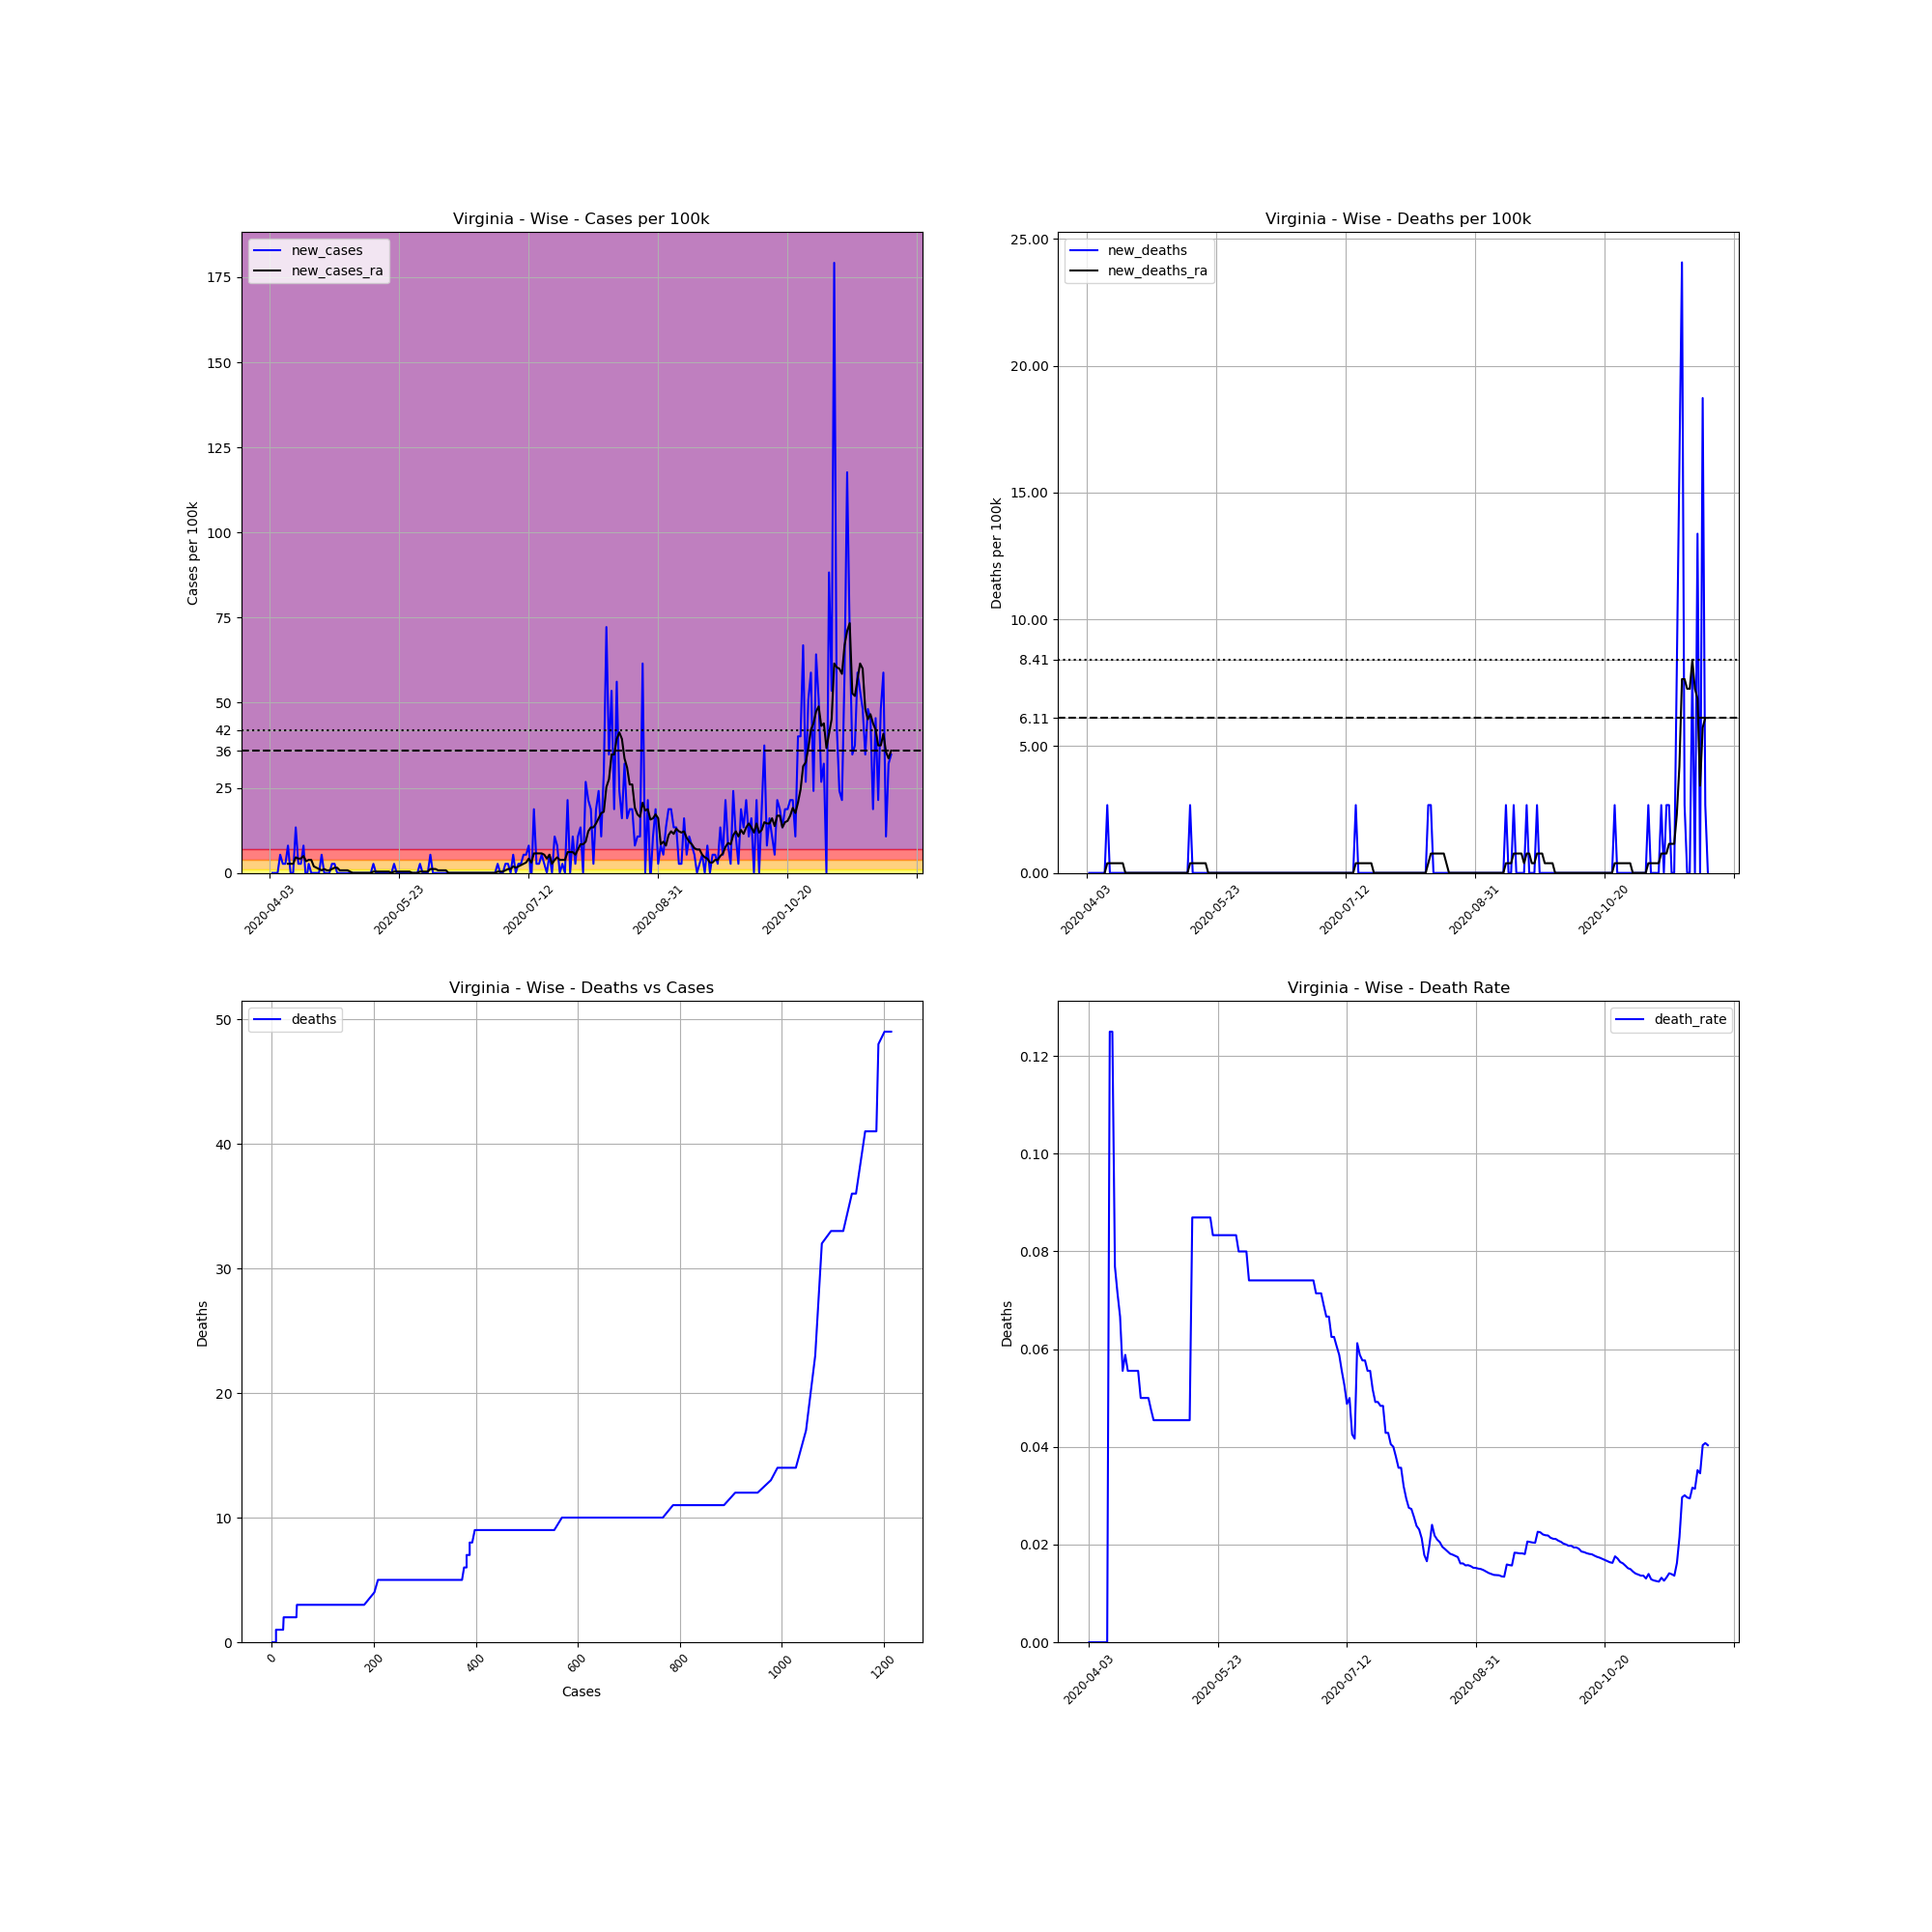

The table this chart was drawn from, first rows:
, date, county, state, fips, cases, deaths, COUNTY, STNAME, CTYNAME, POPESTIMATE2019, cases_per_100k, deaths_per_100k, death_rate, new_cases, new_deaths, new_cases_ra, new_deaths_ra
586340, 2020-04-03, Wise, Virginia, 51195, 1, 0.0, 195, Virginia, Wise, 37383, 2.675, 0.0, 0.0, , , , 
586341, 2020-04-04, Wise, Virginia, 51195, 1, 0.0, 195, Virginia, Wise, 37383, 2.675, 0.0, 0.0, 0.0, 0.0, , 
586342, 2020-04-05, Wise, Virginia, 51195, 1, 0.0, 195, Virginia, Wise, 37383, 2.675, 0.0, 0.0, 0.0, 0.0, , 
586343, 2020-04-06, Wise, Virginia, 51195, 1, 0.0, 195, Virginia, Wise, 37383, 2.675, 0.0, 0.0, 0.0, 0.0, , 
586344, 2020-04-07, Wise, Virginia, 51195, 3, 0.0, 195, Virginia, Wise, 37383, 8.025, 0.0, 0.0, 5.35, 0.0, , 
586345, 2020-04-08, Wise, Virginia, 51195, 4, 0.0, 195, Virginia, Wise, 37383, 10.7, 0.0, 0.0, 2.675, 0.0, , 
586346, 2020-04-09, Wise, Virginia, 51195, 5, 0.0, 195, Virginia, Wise, 37383, 13.38, 0.0, 0.0, 2.675, 0.0, , 
586347, 2020-04-10, Wise, Virginia, 51195, 8, 0.0, 195, Virginia, Wise, 37383, 21.4, 0.0, 0.0, 8.025, 0.0, 2.675, 0.0
586348, 2020-04-11, Wise, Virginia, 51195, 8, 1.0, 195, Virginia, Wise, 37383, 21.4, 2.675, 0.125, 0.0, 2.675, 2.675, 0.3821
586349, 2020-04-12, Wise, Virginia, 51195, 8, 1.0, 195, Virginia, Wise, 37383, 21.4, 2.675, 0.125, 0.0, 0.0, 2.675, 0.3821
586350, 2020-04-13, Wise, Virginia, 51195, 13, 1.0, 195, Virginia, Wise, 37383, 34.78, 2.675, 0.07692, 13.38, 0.0, 4.586, 0.3821
586351, 2020-04-14, Wise, Virginia, 51195, 14, 1.0, 195, Virginia, Wise, 37383, 37.45, 2.675, 0.07143, 2.675, 0.0, 4.204, 0.3821
586352, 2020-04-15, Wise, Virginia, 51195, 15, 1.0, 195, Virginia, Wise, 37383, 40.13, 2.675, 0.06667, 2.675, 0.0, 4.204, 0.3821
586353, 2020-04-16, Wise, Virginia, 51195, 18, 1.0, 195, Virginia, Wise, 37383, 48.15, 2.675, 0.05556, 8.025, 0.0, 4.968, 0.3821
586354, 2020-04-17, Wise, Virginia, 51195, 17, 1.0, 195, Virginia, Wise, 37383, 45.48, 2.675, 0.05882, -2.675, 0.0, 3.439, 0.3821
586355, 2020-04-18, Wise, Virginia, 51195, 18, 1.0, 195, Virginia, Wise, 37383, 48.15, 2.675, 0.05556, 2.675, 0.0, 3.821, 0.0
586356, 2020-04-19, Wise, Virginia, 51195, 18, 1.0, 195, Virginia, Wise, 37383, 48.15, 2.675, 0.05556, 0.0, 0.0, 3.821, 0.0
586357, 2020-04-20, Wise, Virginia, 51195, 18, 1.0, 195, Virginia, Wise, 37383, 48.15, 2.675, 0.05556, 0.0, 0.0, 1.911, 0.0
586358, 2020-04-21, Wise, Virginia, 51195, 18, 1.0, 195, Virginia, Wise, 37383, 48.15, 2.675, 0.05556, 0.0, 0.0, 1.529, 0.0
586359, 2020-04-22, Wise, Virginia, 51195, 18, 1.0, 195, Virginia, Wise, 37383, 48.15, 2.675, 0.05556, 0.0, 0.0, 1.146, 0.0
586360, 2020-04-23, Wise, Virginia, 51195, 20, 1.0, 195, Virginia, Wise, 37383, 53.5, 2.675, 0.05, 5.35, 0.0, 0.7643, 0.0
586361, 2020-04-24, Wise, Virginia, 51195, 20, 1.0, 195, Virginia, Wise, 37383, 53.5, 2.675, 0.05, 0.0, 0.0, 1.146, 0.0
586362, 2020-04-25, Wise, Virginia, 51195, 20, 1.0, 195, Virginia, Wise, 37383, 53.5, 2.675, 0.05, 0.0, 0.0, 0.7643, 0.0
586363, 2020-04-26, Wise, Virginia, 51195, 20, 1.0, 195, Virginia, Wise, 37383, 53.5, 2.675, 0.05, 0.0, 0.0, 0.7643, 0.0
586364, 2020-04-27, Wise, Virginia, 51195, 21, 1.0, 195, Virginia, Wise, 37383, 56.18, 2.675, 0.04762, 2.675, 0.0, 1.146, 0.0
586365, 2020-04-28, Wise, Virginia, 51195, 22, 1.0, 195, Virginia, Wise, 37383, 58.85, 2.675, 0.04545, 2.675, 0.0, 1.529, 0.0
586366, 2020-04-29, Wise, Virginia, 51195, 22, 1.0, 195, Virginia, Wise, 37383, 58.85, 2.675, 0.04545, 0.0, 0.0, 1.529, 0.0
586367, 2020-04-30, Wise, Virginia, 51195, 22, 1.0, 195, Virginia, Wise, 37383, 58.85, 2.675, 0.04545, 0.0, 0.0, 0.7643, 0.0
586368, 2020-05-01, Wise, Virginia, 51195, 22, 1.0, 195, Virginia, Wise, 37383, 58.85, 2.675, 0.04545, 0.0, 0.0, 0.7643, 0.0
586369, 2020-05-02, Wise, Virginia, 51195, 22, 1.0, 195, Virginia, Wise, 37383, 58.85, 2.675, 0.04545, 0.0, 0.0, 0.7643, 0.0
586370, 2020-05-03, Wise, Virginia, 51195, 22, 1.0, 195, Virginia, Wise, 37383, 58.85, 2.675, 0.04545, 0.0, 0.0, 0.7643, 0.0
586371, 2020-05-04, Wise, Virginia, 51195, 22, 1.0, 195, Virginia, Wise, 37383, 58.85, 2.675, 0.04545, 0.0, 0.0, 0.3821, 0.0
586372, 2020-05-05, Wise, Virginia, 51195, 22, 1.0, 195, Virginia, Wise, 37383, 58.85, 2.675, 0.04545, 0.0, 0.0, 0.0, 0.0
586373, 2020-05-06, Wise, Virginia, 51195, 22, 1.0, 195, Virginia, Wise, 37383, 58.85, 2.675, 0.04545, 0.0, 0.0, 0.0, 0.0
586374, 2020-05-07, Wise, Virginia, 51195, 22, 1.0, 195, Virginia, Wise, 37383, 58.85, 2.675, 0.04545, 0.0, 0.0, 0.0, 0.0
586375, 2020-05-08, Wise, Virginia, 51195, 22, 1.0, 195, Virginia, Wise, 37383, 58.85, 2.675, 0.04545, 0.0, 0.0, 0.0, 0.0
586376, 2020-05-09, Wise, Virginia, 51195, 22, 1.0, 195, Virginia, Wise, 37383, 58.85, 2.675, 0.04545, 0.0, 0.0, 0.0, 0.0
586377, 2020-05-10, Wise, Virginia, 51195, 22, 1.0, 195, Virginia, Wise, 37383, 58.85, 2.675, 0.04545, 0.0, 0.0, 0.0, 0.0
586378, 2020-05-11, Wise, Virginia, 51195, 22, 1.0, 195, Virginia, Wise, 37383, 58.85, 2.675, 0.04545, 0.0, 0.0, 0.0, 0.0
586379, 2020-05-12, Wise, Virginia, 51195, 22, 1.0, 195, Virginia, Wise, 37383, 58.85, 2.675, 0.04545, 0.0, 0.0, 0.0, 0.0
586380, 2020-05-13, Wise, Virginia, 51195, 23, 2.0, 195, Virginia, Wise, 37383, 61.53, 5.35, 0.08696, 2.675, 2.675, 0.3821, 0.3821
586381, 2020-05-14, Wise, Virginia, 51195, 23, 2.0, 195, Virginia, Wise, 37383, 61.53, 5.35, 0.08696, 0.0, 0.0, 0.3821, 0.3821
586382, 2020-05-15, Wise, Virginia, 51195, 23, 2.0, 195, Virginia, Wise, 37383, 61.53, 5.35, 0.08696, 0.0, 0.0, 0.3821, 0.3821
586383, 2020-05-16, Wise, Virginia, 51195, 23, 2.0, 195, Virginia, Wise, 37383, 61.53, 5.35, 0.08696, 0.0, 0.0, 0.3821, 0.3821
586384, 2020-05-17, Wise, Virginia, 51195, 23, 2.0, 195, Virginia, Wise, 37383, 61.53, 5.35, 0.08696, 0.0, 0.0, 0.3821, 0.3821
586385, 2020-05-18, Wise, Virginia, 51195, 23, 2.0, 195, Virginia, Wise, 37383, 61.53, 5.35, 0.08696, 0.0, 0.0, 0.3821, 0.3821
586386, 2020-05-19, Wise, Virginia, 51195, 23, 2.0, 195, Virginia, Wise, 37383, 61.53, 5.35, 0.08696, 0.0, 0.0, 0.3821, 0.3821
586387, 2020-05-20, Wise, Virginia, 51195, 23, 2.0, 195, Virginia, Wise, 37383, 61.53, 5.35, 0.08696, 0.0, 0.0, 0.0, 0.0
586388, 2020-05-21, Wise, Virginia, 51195, 24, 2.0, 195, Virginia, Wise, 37383, 64.2, 5.35, 0.08333, 2.675, 0.0, 0.3821, 0.0
586389, 2020-05-22, Wise, Virginia, 51195, 24, 2.0, 195, Virginia, Wise, 37383, 64.2, 5.35, 0.08333, 0.0, 0.0, 0.3821, 0.0
586390, 2020-05-23, Wise, Virginia, 51195, 24, 2.0, 195, Virginia, Wise, 37383, 64.2, 5.35, 0.08333, 0.0, 0.0, 0.3821, 0.0
586391, 2020-05-24, Wise, Virginia, 51195, 24, 2.0, 195, Virginia, Wise, 37383, 64.2, 5.35, 0.08333, 0.0, 0.0, 0.3821, 0.0
586392, 2020-05-25, Wise, Virginia, 51195, 24, 2.0, 195, Virginia, Wise, 37383, 64.2, 5.35, 0.08333, 0.0, 0.0, 0.3821, 0.0
586393, 2020-05-26, Wise, Virginia, 51195, 24, 2.0, 195, Virginia, Wise, 37383, 64.2, 5.35, 0.08333, 0.0, 0.0, 0.3821, 0.0
586394, 2020-05-27, Wise, Virginia, 51195, 24, 2.0, 195, Virginia, Wise, 37383, 64.2, 5.35, 0.08333, 0.0, 0.0, 0.3821, 0.0
586395, 2020-05-28, Wise, Virginia, 51195, 24, 2.0, 195, Virginia, Wise, 37383, 64.2, 5.35, 0.08333, 0.0, 0.0, 0.0, 0.0
586396, 2020-05-29, Wise, Virginia, 51195, 24, 2.0, 195, Virginia, Wise, 37383, 64.2, 5.35, 0.08333, 0.0, 0.0, 0.0, 0.0
586397, 2020-05-30, Wise, Virginia, 51195, 24, 2.0, 195, Virginia, Wise, 37383, 64.2, 5.35, 0.08333, 0.0, 0.0, 0.0, 0.0
586398, 2020-05-31, Wise, Virginia, 51195, 25, 2.0, 195, Virginia, Wise, 37383, 66.88, 5.35, 0.08, 2.675, 0.0, 0.3821, 0.0
586399, 2020-06-01, Wise, Virginia, 51195, 25, 2.0, 195, Virginia, Wise, 37383, 66.88, 5.35, 0.08, 0.0, 0.0, 0.3821, 0.0
... 181 more rows
